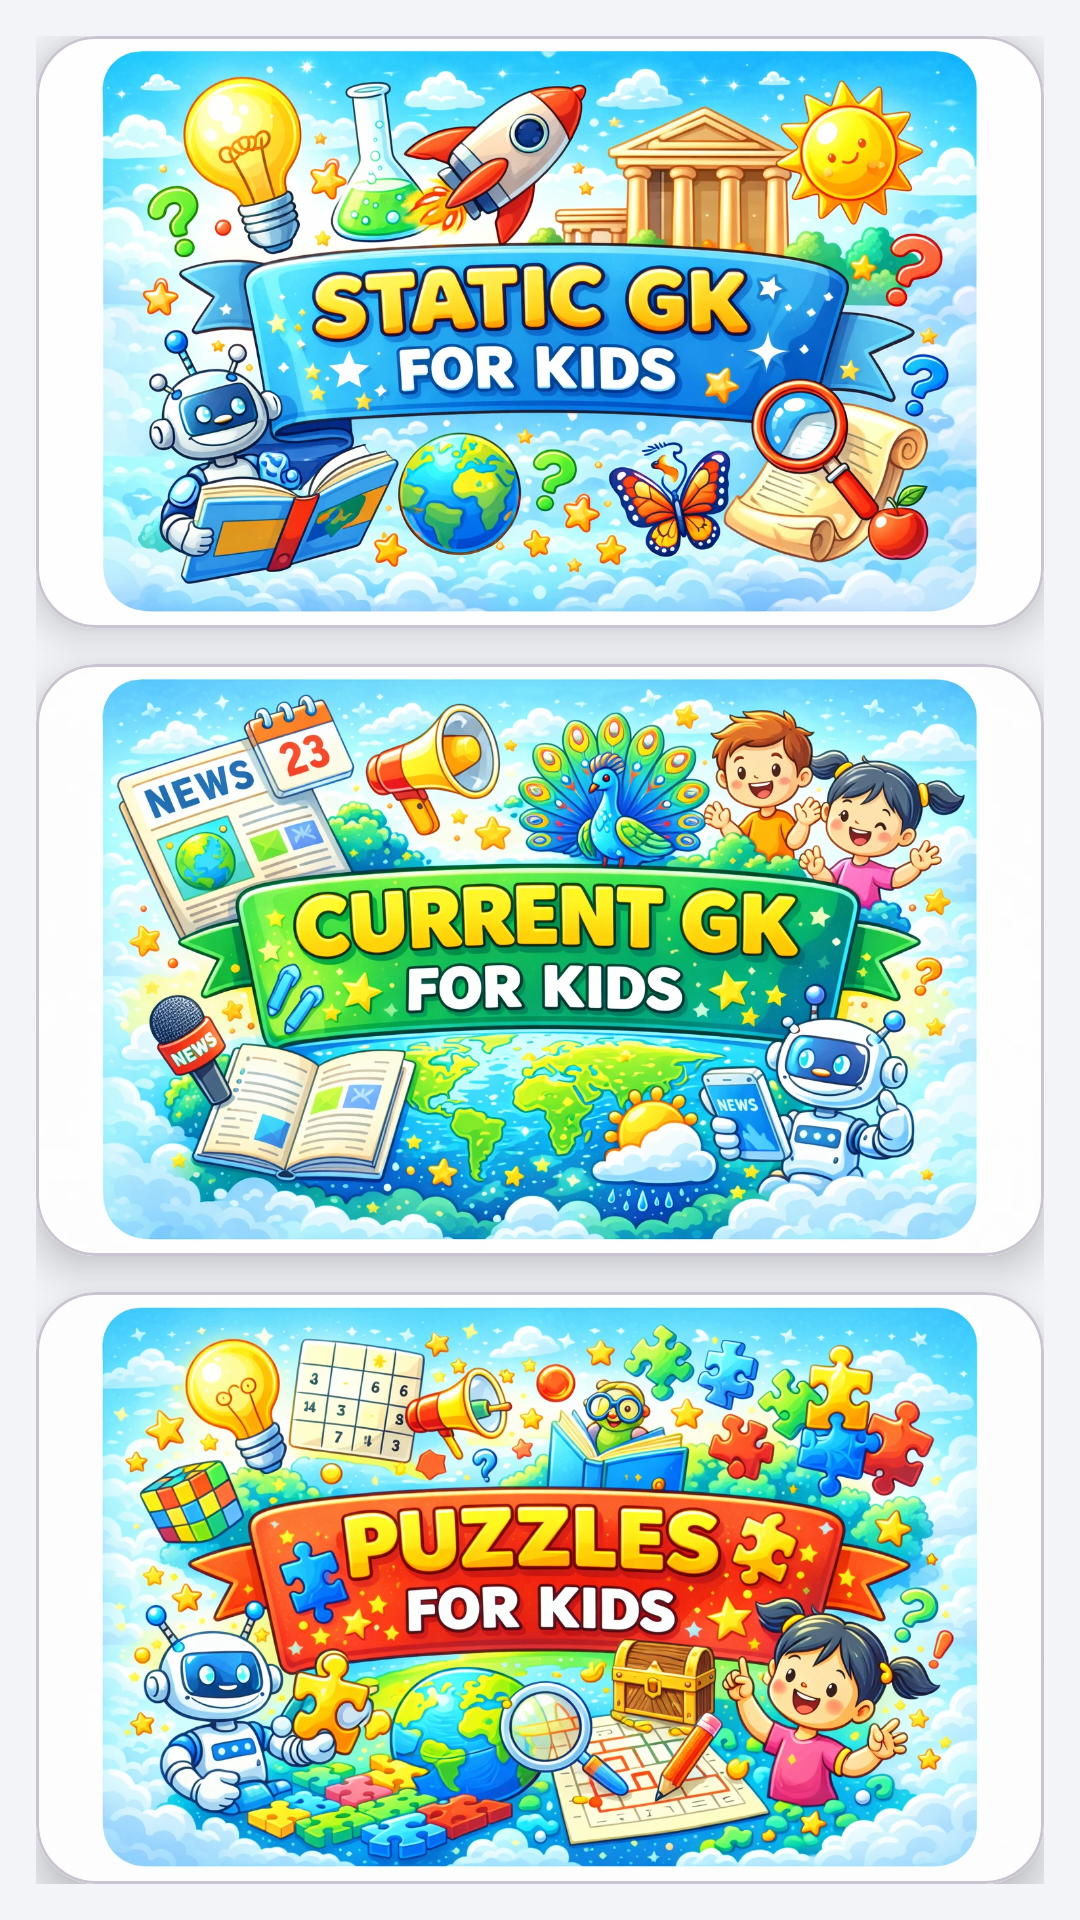

The Android layout XML behind this screen, and the referenced resources:
<!-- AndroidManifest.xml: application theme Theme.TalesandTruths -->
<!-- res/layout/activity_kids_infotainment.xml -->
<?xml version="1.0" encoding="utf-8"?>
<LinearLayout xmlns:android="http://schemas.android.com/apk/res/android"
    xmlns:app="http://schemas.android.com/apk/res-auto"
    android:layout_width="match_parent"
    android:layout_height="match_parent"
    android:orientation="vertical"
    android:padding="12dp">

    
    <com.google.android.material.card.MaterialCardView
        android:id="@+id/cardStaticGK"
        android:layout_width="match_parent"
        android:layout_height="0dp"
        android:layout_weight="1"
        android:layout_marginBottom="12dp"
        app:cardCornerRadius="20dp"
        app:cardElevation="8dp">

        <ImageView
            android:layout_width="match_parent"
            android:layout_height="match_parent"
            android:src="@drawable/kids_static_gk"
            android:scaleType="centerCrop" />
    </com.google.android.material.card.MaterialCardView>

    
    <com.google.android.material.card.MaterialCardView
        android:id="@+id/cardCurrentGK"
        android:layout_width="match_parent"
        android:layout_height="0dp"
        android:layout_weight="1"
        android:layout_marginBottom="12dp"
        app:cardCornerRadius="20dp"
        app:cardElevation="8dp">

        <ImageView
            android:layout_width="match_parent"
            android:layout_height="match_parent"
            android:src="@drawable/kids_current_gk"
            android:scaleType="centerCrop" />
    </com.google.android.material.card.MaterialCardView>

    
    <com.google.android.material.card.MaterialCardView
        android:id="@+id/cardPuzzles"
        android:layout_width="match_parent"
        android:layout_height="0dp"
        android:layout_weight="1"
        app:cardCornerRadius="20dp"
        app:cardElevation="8dp">

        <ImageView
            android:layout_width="match_parent"
            android:layout_height="match_parent"
            android:src="@drawable/kids_puzzles"
            android:scaleType="centerCrop" />
    </com.google.android.material.card.MaterialCardView>

</LinearLayout>
<!-- resources referenced by this layout -->
<resources>
  <!-- drawable kids_current_gk: webp bitmap (drawable, 287626 bytes) -->
  <!-- drawable kids_puzzles: webp bitmap (drawable, 297158 bytes) -->
  <!-- drawable kids_static_gk: webp bitmap (drawable, 256700 bytes) -->
  <style name="Theme.TalesandTruths" parent="Theme.Material3.DayNight.NoActionBar">
          
          <item name="colorPrimary">#4A6CF7</item>
          <item name="colorOnPrimary">#FFFFFF</item>
  
          
          <item name="android:colorBackground">#F2F4F8</item>
      </style>
</resources>
